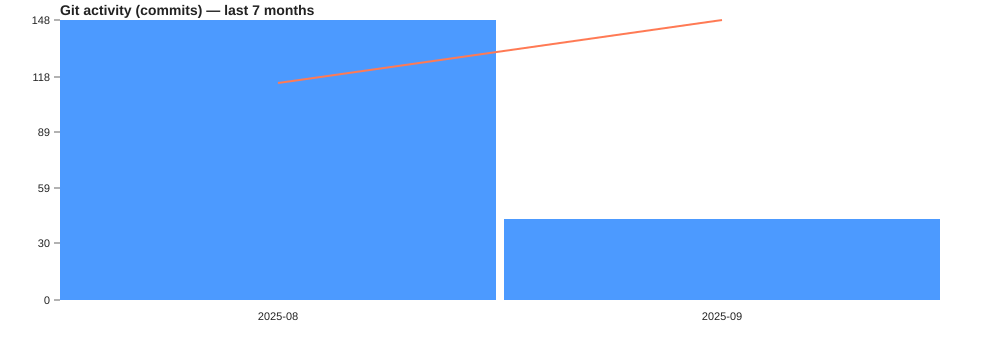

Values plotted in this chart, from the file beside it:
month, count, cumulative
2025-08, 148, 148
2025-09, 43, 191
